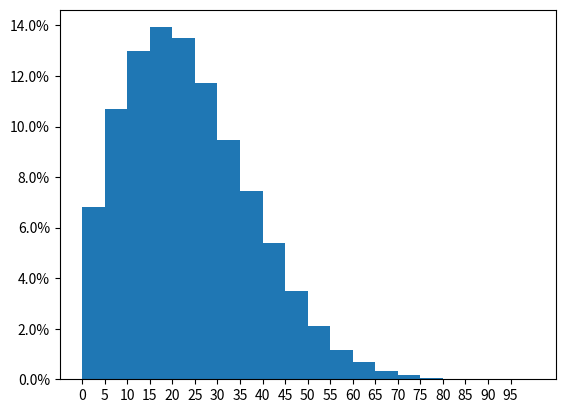

Recreate this plot in Python.
import random
import matplotlib.pyplot as plt
import numpy as np
from matplotlib.ticker import PercentFormatter

# 값 받기
print("# 엔터 입력시 기본값 설정 #")
print("시뮬레이션 횟수(기본값:100000) : ", end='')
try:
    total_try_person_count = int(input())
except:
    total_try_person_count = 100000

print("시뮬레이션 출력(기본값:F) T/F: ", end='')
try:
    input_str = input()
    do_print_simulation = input_str == 'T' or input_str == 't'
except:
    do_print_simulation = False

print("꿈결마 여부(기본값:F) T/F: ", end='')
try:
    input_str = input()
    is_dream_horse = input_str == 'T' or input_str == 't'
except:
    is_dream_horse = False

success_try_count_list = []
high_try_count = 0

# 시뮬레이션
for try_person_index in range(1, total_try_person_count + 1):
    # 최초 성공 확률
    if is_dream_horse:
        success_percentage = 0.03
    else:
        success_percentage = 0.01
    # 스택
    try_stack_count = 0
    while True:
        # 성공시
        if random.random() < success_percentage:
            # 시뮬레이션 출력
            if do_print_simulation:
                print(str(try_person_index) + "번째 환장마피해자 " + str(try_stack_count) + "스택 성공")
            # 성공 횟수 저장
            success_try_count_list.append(try_stack_count)
            # 최대 스택일시 저장
            if try_stack_count > high_try_count:
                high_try_count = try_stack_count
            # 확률 및 스택 초기화
            try_stack_count = 0
            success_percentage = 0.03
            break
        # 실패시
        else:
            # 시뮬레이션 출력
            if do_print_simulation:
                print(str(try_person_index) + "번째 환장마피해자 " + str(try_stack_count) + "스택 실패")
            # 스택 및 성공확률 증가
            if not is_dream_horse:
                success_percentage += 0.002
            try_stack_count += 1
    if do_print_simulation:
        print()
    else:
        print("\r진행 중 " + str(int(try_person_index / total_try_person_count * 100)) + "%", end='')
success_try_count_list.sort()

# 평균 및 최대값 출력
AVG = sum(success_try_count_list) / len(success_try_count_list)
print("\n\n"
      "성공 스택 평균 : " + str(AVG))
print("최대 스택 : " + str(high_try_count))

# 퍼센트 확인
print("\n"
      "자신의 스택이 몇 퍼센트에 위치 하는지 확인")
print("스택 입력 : ", end='')
try:
    my_try = int(input())
    if my_try <= 0:
        raise Exception
    for i in range(1, len(success_try_count_list)):
        if success_try_count_list[i] > my_try:
            print("상위 " + str(i / total_try_person_count * 100) + "%")
            break
except Exception as e:
    print("예외 발생", e)

# 성공 스택 분포표 출력
# 유효 트라이
max_value = 100
plt.hist(success_try_count_list, bins=20, range=[0, max_value], \
         weights=np.ones(len(success_try_count_list)) / len(success_try_count_list))
plt.gca().yaxis.set_major_formatter(PercentFormatter(1))
plt.xticks(np.arange(0, max_value, 5))
plt.show()
